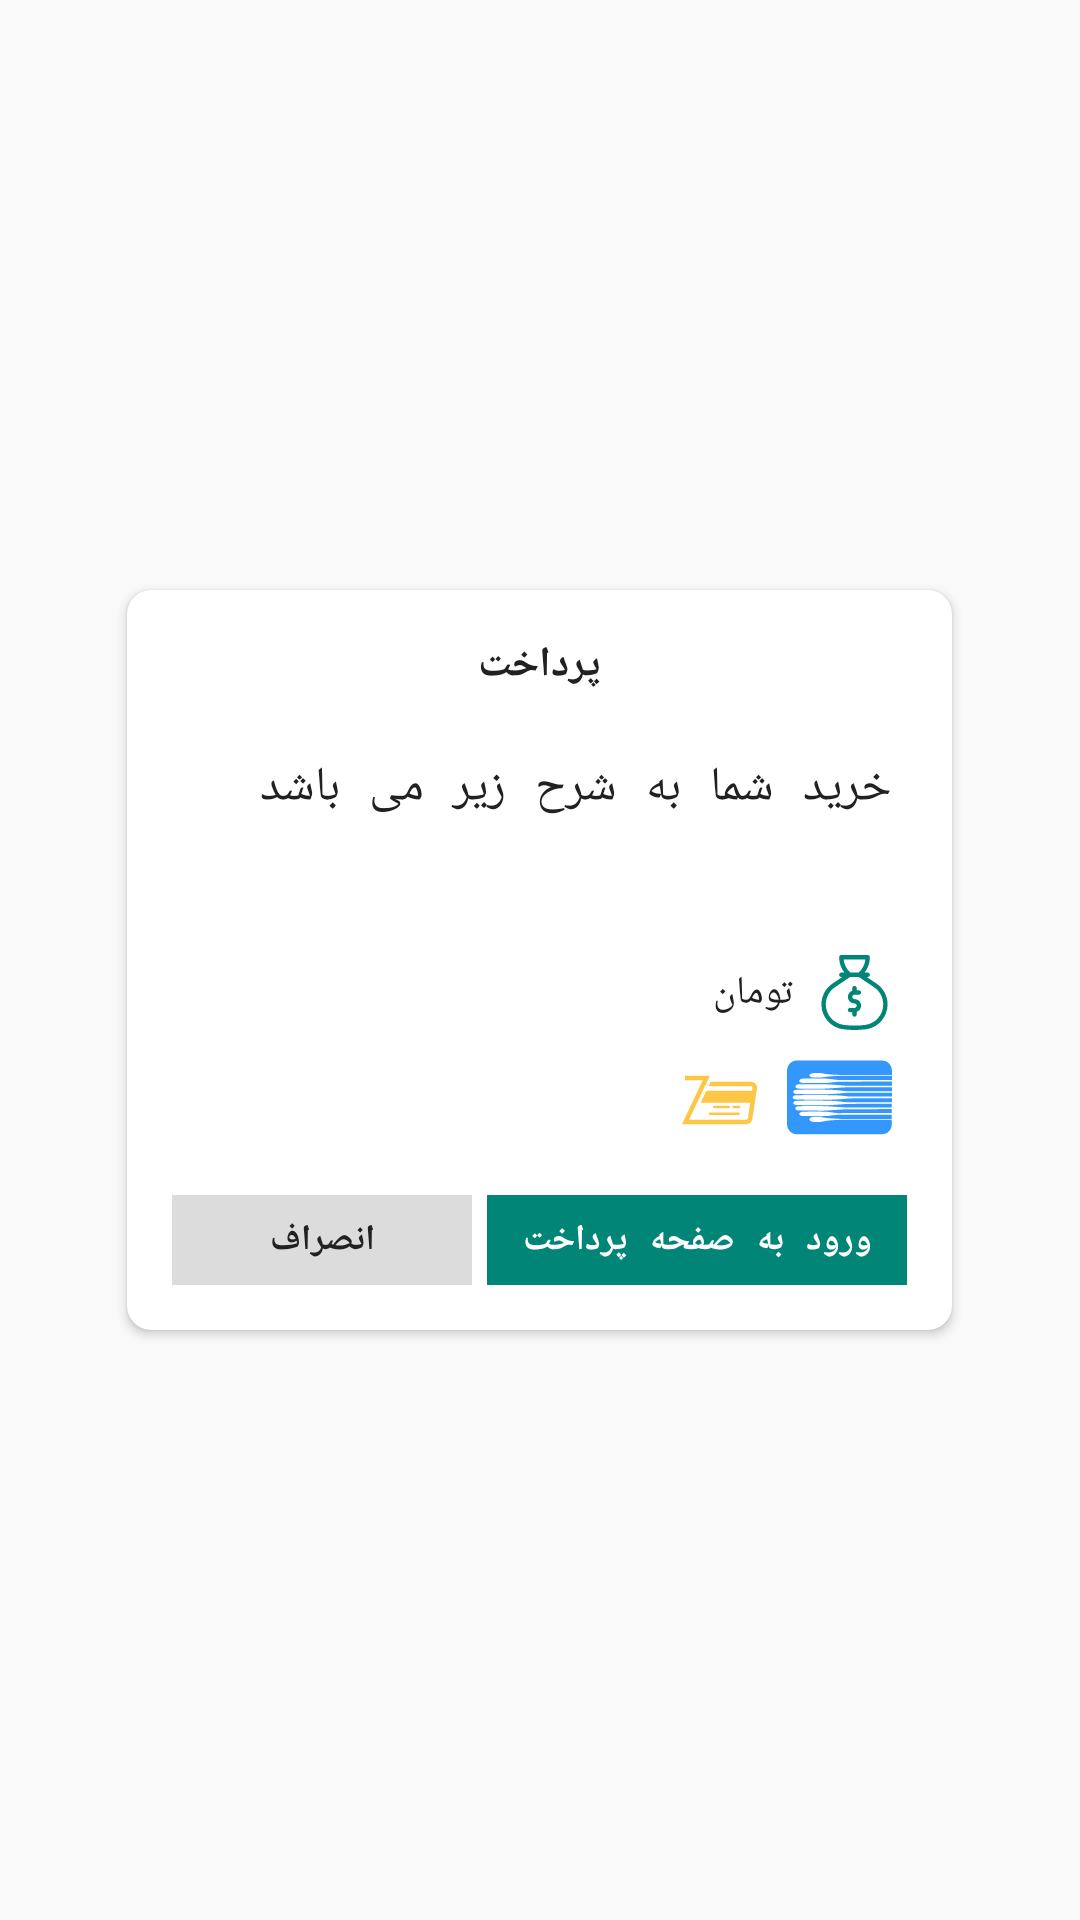

Write the Android layout XML for this screen, with the resource values it uses.
<!-- AndroidManifest.xml: application theme AppTheme -->
<!-- res/layout/paydialog.xml -->
<?xml version="1.0" encoding="utf-8"?>
<RelativeLayout
        xmlns:android="http://schemas.android.com/apk/res/android"
        xmlns:app="http://schemas.android.com/apk/res-auto"
        android:id="@+id/MainLayout"
        android:layout_width="match_parent"
        android:layout_height="match_parent"
        android:background="@color/transBackColor">

    <androidx.cardview.widget.CardView
        android:layout_width="wrap_content"
        android:layout_height="wrap_content"
        android:layout_centerInParent="true"
        app:cardBackgroundColor="@color/colorBackground"
        app:cardCornerRadius="8sp">

        <LinearLayout
            android:layout_width="match_parent"
            android:layout_height="wrap_content"
            android:padding="10sp"
            android:orientation="vertical">

            <androidx.appcompat.widget.AppCompatTextView
                android:layout_width="match_parent"
                android:layout_height="30sp"
                android:layout_gravity="right"
                android:layout_marginBottom="5sp"
                android:gravity="center"
                android:text="@string/lblPay"
                android:textColor="@color/primary_text"
                android:textStyle="bold"
                android:textSize="14sp" />

            <RelativeLayout
                android:layout_width="match_parent"
                android:layout_height="wrap_content"
                android:layout_margin="5sp"
                android:paddingBottom="5sp">

                <androidx.appcompat.widget.AppCompatTextView
                    android:id="@+id/pd_txt_title"
                    android:layout_width="match_parent"
                    android:layout_height="wrap_content"
                    android:layout_alignParentLeft="true"
                    android:layout_alignParentTop="true"
                    android:layout_alignParentRight="true"
                    android:layout_marginLeft="5sp"
                    android:layout_marginTop="5sp"
                    android:layout_marginRight="5sp"
                    android:layout_marginBottom="10sp"
                    android:gravity="right"
                    android:text="@string/messBuyText"
                    android:textColor="@color/primary_text"
                    android:textSize="16sp" />

                <androidx.appcompat.widget.AppCompatTextView
                    android:id="@+id/pd_txt_desc"
                    android:layout_width="match_parent"
                    android:layout_height="wrap_content"
                    android:layout_alignTop="@+id/pd_img_desc"
                    android:layout_marginRight="2sp"
                    android:layout_toLeftOf="@+id/pd_img_desc"
                    android:gravity="fill_vertical|right"
                    android:textColor="@color/primary_text"
                    android:textSize="13sp" />

                <androidx.appcompat.widget.AppCompatTextView
                    android:id="@+id/pd_txt_price"
                    android:layout_width="wrap_content"
                    android:layout_height="25sp"
                    android:layout_alignTop="@+id/pdimgBudget"
                    android:layout_alignBottom="@+id/pdimgBudget"
                    android:layout_marginRight="3sp"
                    android:layout_toLeftOf="@+id/pdimgBudget"
                    android:gravity="center_vertical|right"
                    android:textColor="@color/primary_text"
                    android:textSize="13sp" />

                <androidx.appcompat.widget.AppCompatTextView
                    android:layout_width="wrap_content"
                    android:layout_height="wrap_content"
                    android:layout_alignTop="@+id/pd_txt_price"
                    android:layout_alignBottom="@+id/pd_txt_price"
                    android:layout_marginRight="5sp"
                    android:layout_toLeftOf="@+id/pd_txt_price"
                    android:gravity="center"
                    android:text="@string/lblToman"
                    android:textColor="@color/primary_text"
                    android:textSize="13sp" />

                <androidx.appcompat.widget.AppCompatImageView
                    android:id="@+id/pd_img_desc"
                    android:layout_width="25sp"
                    android:layout_height="25sp"
                    android:layout_below="@+id/pd_txt_title"
                    android:layout_alignRight="@+id/pd_txt_title"
                    android:layout_marginBottom="10sp"
                    android:scaleType="fitCenter"
                    android:src="@drawable/ic_shopping_cart"
                    android:tint="@color/colorPrimary" />

                <androidx.appcompat.widget.AppCompatImageView
                    android:id="@+id/pdimgBudget"
                    android:layout_width="25sp"
                    android:layout_height="25sp"
                    android:layout_below="@+id/pd_img_desc"
                    android:layout_alignRight="@+id/pd_img_desc"
                    android:src="@drawable/ic_money_bag"
                    android:tint="@color/colorPrimary" />

                <androidx.appcompat.widget.AppCompatImageView
                    android:id="@+id/pd_img_shetab"
                    android:layout_width="35sp"
                    android:layout_height="35sp"
                    android:layout_below="@+id/pd_txt_price"
                    android:layout_alignRight="@+id/pdimgBudget"
                    android:layout_marginTop="5sp"
                    android:src="@drawable/ic_shetab" />

                <androidx.appcompat.widget.AppCompatImageView
                    android:layout_width="35sp"
                    android:layout_height="35sp"
                    android:layout_below="@+id/pd_txt_price"
                    android:layout_marginTop="5sp"
                    android:layout_toLeftOf="@+id/pd_img_shetab"
                    android:padding="5sp"
                    android:layout_marginRight="5sp"
                    android:src="@drawable/ic_zarrinpal" />

            </RelativeLayout>

            <LinearLayout
                android:layout_width="wrap_content"
                android:layout_height="wrap_content"
                android:layout_gravity="center"
                android:orientation="horizontal"
                android:padding="5sp">

                <androidx.appcompat.widget.AppCompatTextView
                    android:id="@+id/pd_btn_cancel"
                    android:layout_width="100sp"
                    android:layout_height="30sp"
                    android:layout_marginRight="5sp"
                    android:background="@color/divider"
                    android:clickable="true"
                    android:gravity="center"
                    android:text="@string/lblCancel"
                    android:textColor="@color/primary_text"
                    android:textSize="12sp"
                    android:textStyle="bold" />

                <androidx.appcompat.widget.AppCompatTextView
                    android:id="@+id/pd_btn_goto_bank"
                    android:layout_width="140sp"
                    android:layout_height="30sp"
                    android:background="@color/colorPrimary"
                    android:clickable="true"
                    android:gravity="center"
                    android:text="@string/lblGotoBank"
                    android:textColor="@color/light_text"
                    android:textColorLink="@color/colorPrimary"
                    android:textSize="12sp"
                    android:textStyle="bold" />

            </LinearLayout>

        </LinearLayout>
    </androidx.cardview.widget.CardView>


</RelativeLayout>
<!-- resources referenced by this layout -->
<resources>
  <color name="colorBackground">#ffffff</color>
  <color name="colorPrimary">#008577</color>
  <color name="divider">#dcdcdc</color>
  <color name="light_text">#ffffff</color>
  <color name="primary_text">#212121</color>
  <color name="transBackColor">#55f8f6f7</color>
  <!-- drawable ic_zarrinpal (drawable) -->
  <vector android:height="24dp" android:viewportHeight="309"
      android:viewportWidth="309" android:width="24dp" xmlns:android="http://schemas.android.com/apk/res/android">
      <path android:fillColor="#FDC645" android:pathData="M100.6,126.6h187.9l2,-13.3c0,-0.1 0,-0.1 0,-0.4c0,-0.8 -0.5,-1.7 -1.2,-2.4c-1.1,-1.1 -2.5,-1.8 -4.1,-2c-0.3,-0.1 -0.6,-0.1 -1,-0.1H109.3l8.9,-18.5h166c1.2,0 2.4,0.1 3.7,0.3c5.5,0.8 10.6,3.4 14.4,7.1c4.1,4 6.8,9.5 6.8,15.6c0,1 -0.1,1.9 -0.2,3L290.2,241c-0.9,6.3 -3.7,12.2 -7.9,16.4c-4.2,4.2 -9.9,6.9 -16.6,6.9h-0.9h-158H14.6H0l6.3,-13.2L85.7,83.7H12.6V65.1h87.7h14.6l-6.3,13.2L29.2,245.8h77.5h158h0.9c1.4,0 2.7,-0.6 3.5,-1.5c1.4,-1.4 2.4,-3.5 2.7,-6l9.2,-62H76.6L100.6,126.6zM115.5,216.6h117.4c2.8,0 5.1,2.3 5.1,5.1l0,0c0,2.9 -2.3,5.2 -5.1,5.2H115.5c-2.8,0 -5.1,-2.3 -5.1,-5.2l0,0C110.4,218.9 112.7,216.6 115.5,216.6zM213,188.7h22.5c2.8,0 5.2,2.3 5.2,5.1l0,0c0,2.9 -2.4,5.2 -5.2,5.2H213c-2.8,0 -5.1,-2.3 -5.1,-5.2l0,0C207.9,191 210.2,188.7 213,188.7zM133,188.7h59.5c2.9,0 5.2,2.3 5.2,5.1l0,0c0,2.9 -2.3,5.2 -5.2,5.2H133c-2.8,0 -5.2,-2.3 -5.2,-5.2l0,0C127.8,191 130.2,188.7 133,188.7z"/>
  </vector>
  <string name="lblCancel">انصراف</string>
  <string name="lblGotoBank">ورود به صفحه پرداخت</string>
  <string name="lblPay">پرداخت</string>
  <string name="lblToman">تومان</string>
  <string name="messBuyText">خرید شما به شرح زیر می باشد</string>
  <style name="AppTheme" parent="Theme.AppCompat.Light.DarkActionBar">
          <item name="colorPrimary">@color/colorPrimary</item>
          <item name="colorPrimaryDark">@color/colorPrimaryDark</item>
          <item name="colorAccent">@color/colorAccent</item>
          <item name="android:typeface">monospace</item>
      </style>
  <color name="colorPrimaryDark">#00574B</color>
  <color name="colorAccent">#D81B60</color>
</resources>
